Dataset: grape_data (GitHub, zs1314/Smart-grape-platform). Classes: Auxerrois grape, Cabernet Franc grape, Cabernet Sauvignon grape, Chardonnay grape, Merlot grape, Muller Thurgau grape, Pinot Noir grape, Riesling grape, Sauvignon Blanc grape, Syrah grape, Tempranillo grape.

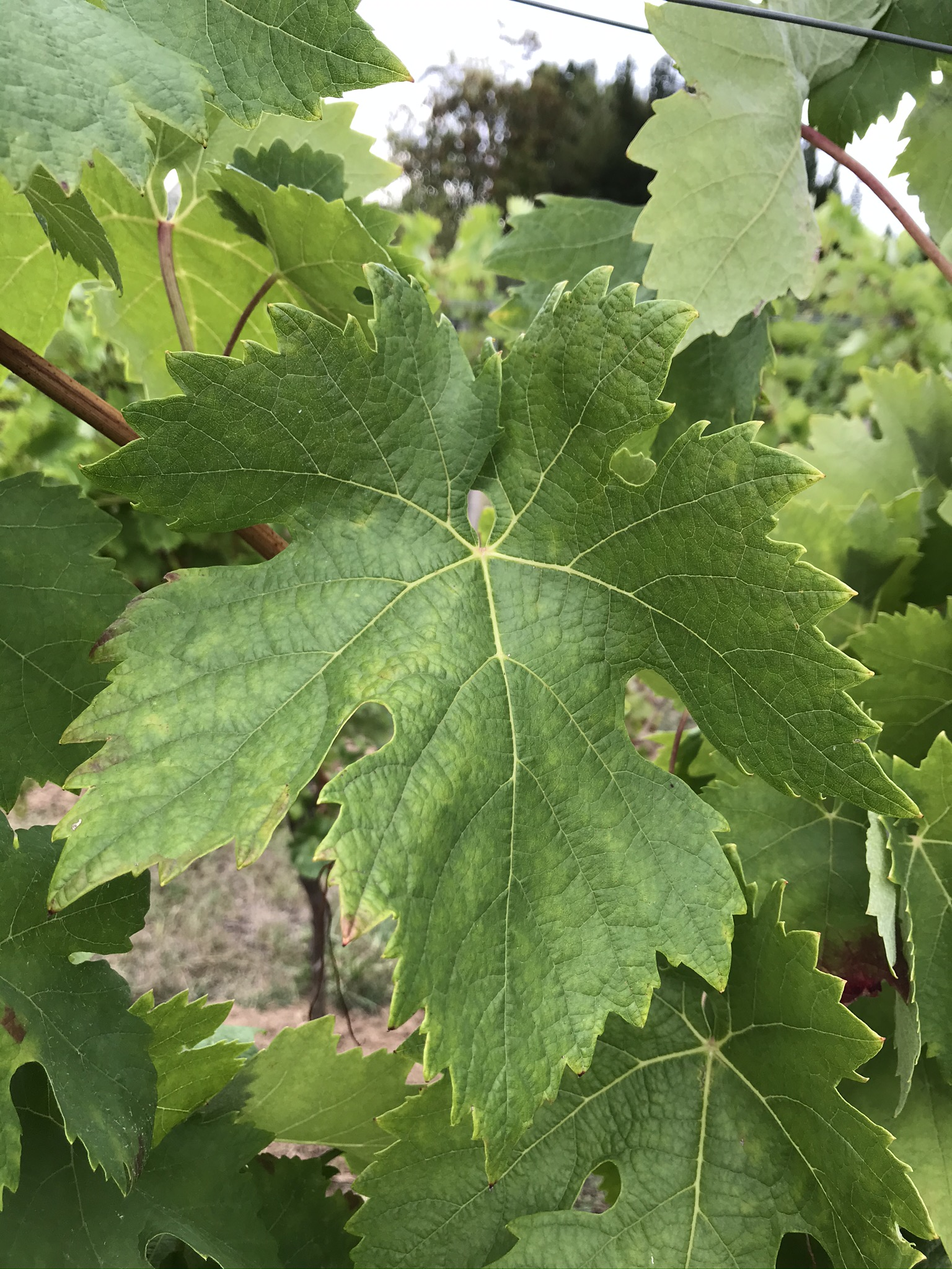
Label: Tempranillo grape

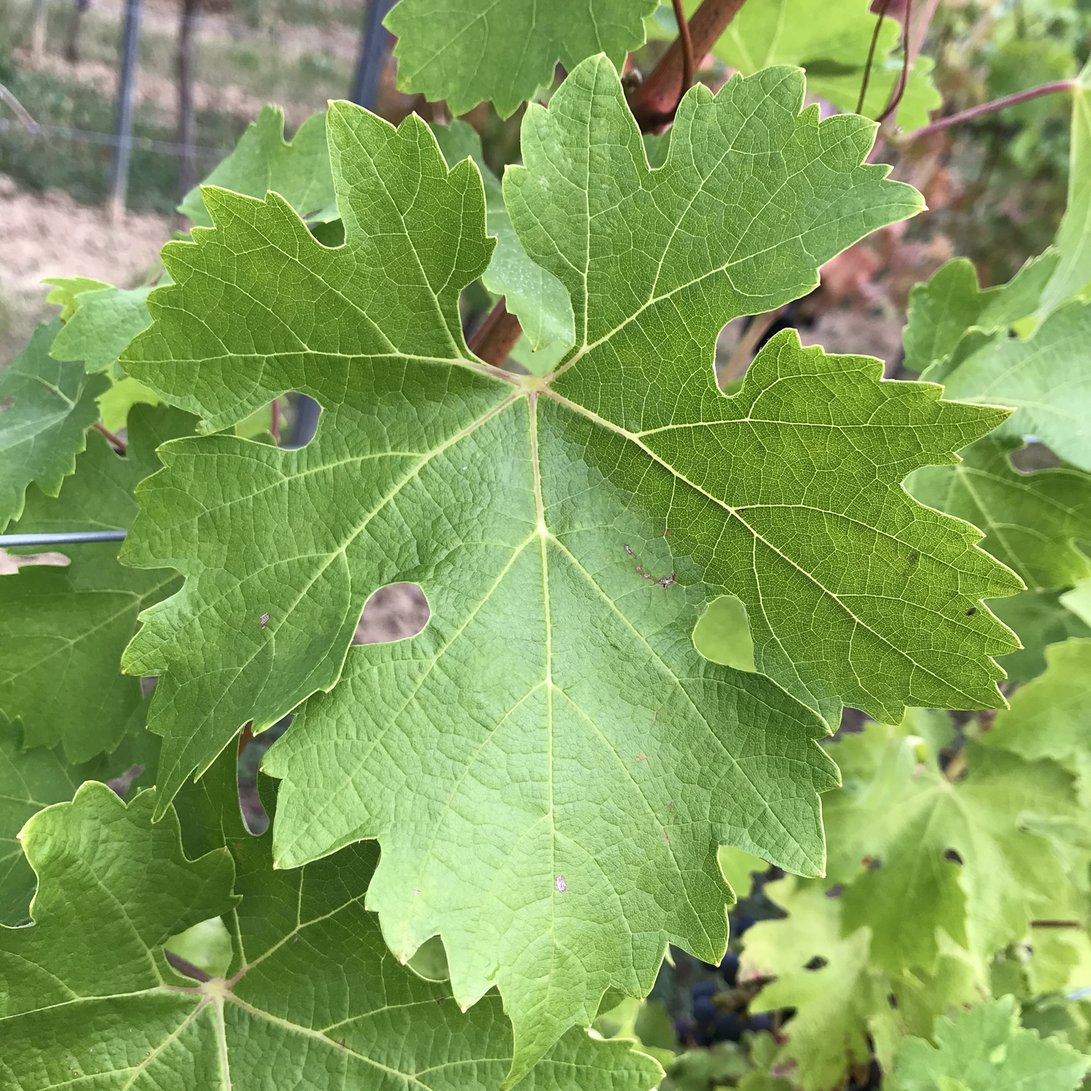
Label: Cabernet Sauvignon grape

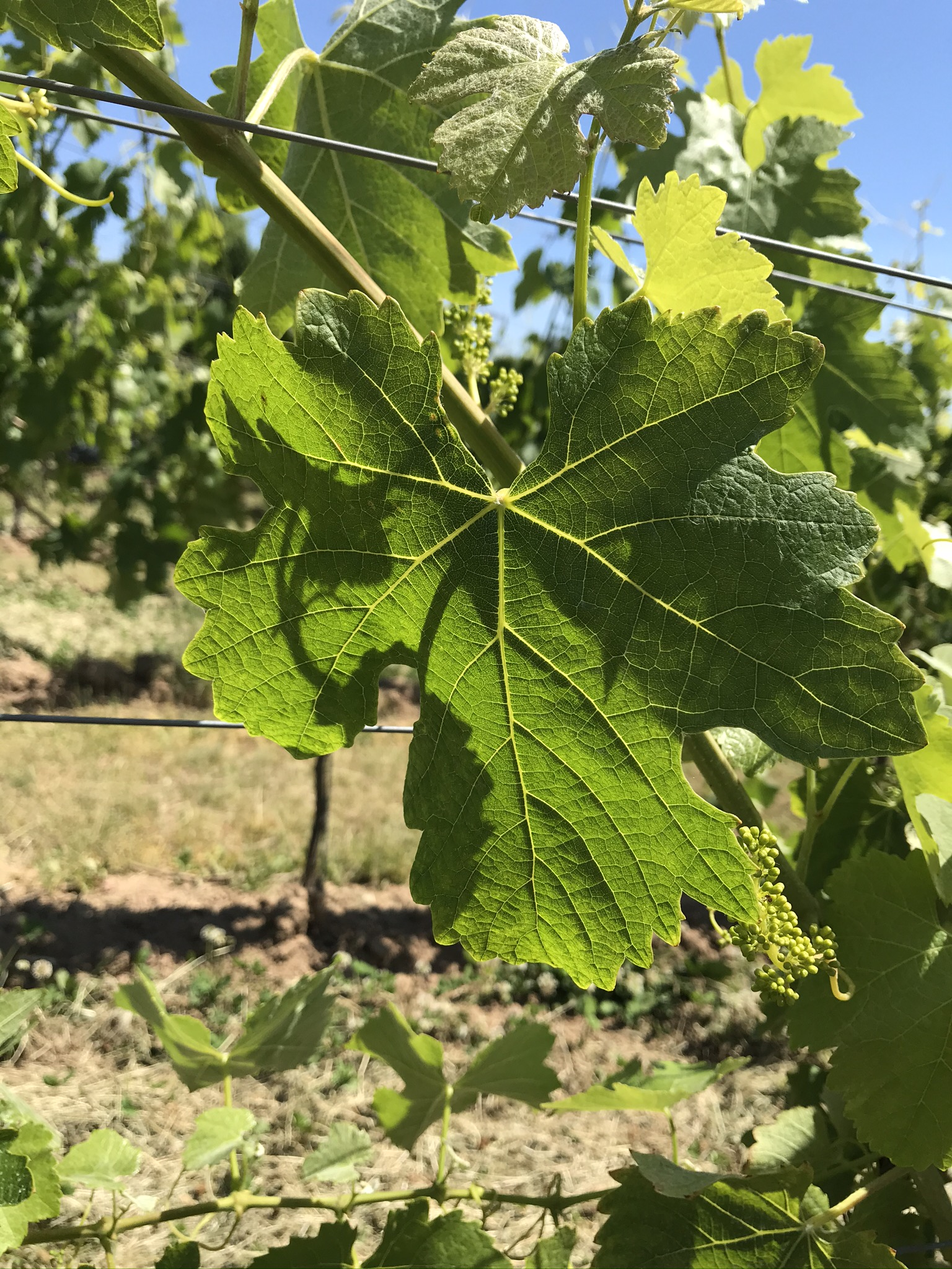
Label: Syrah grape

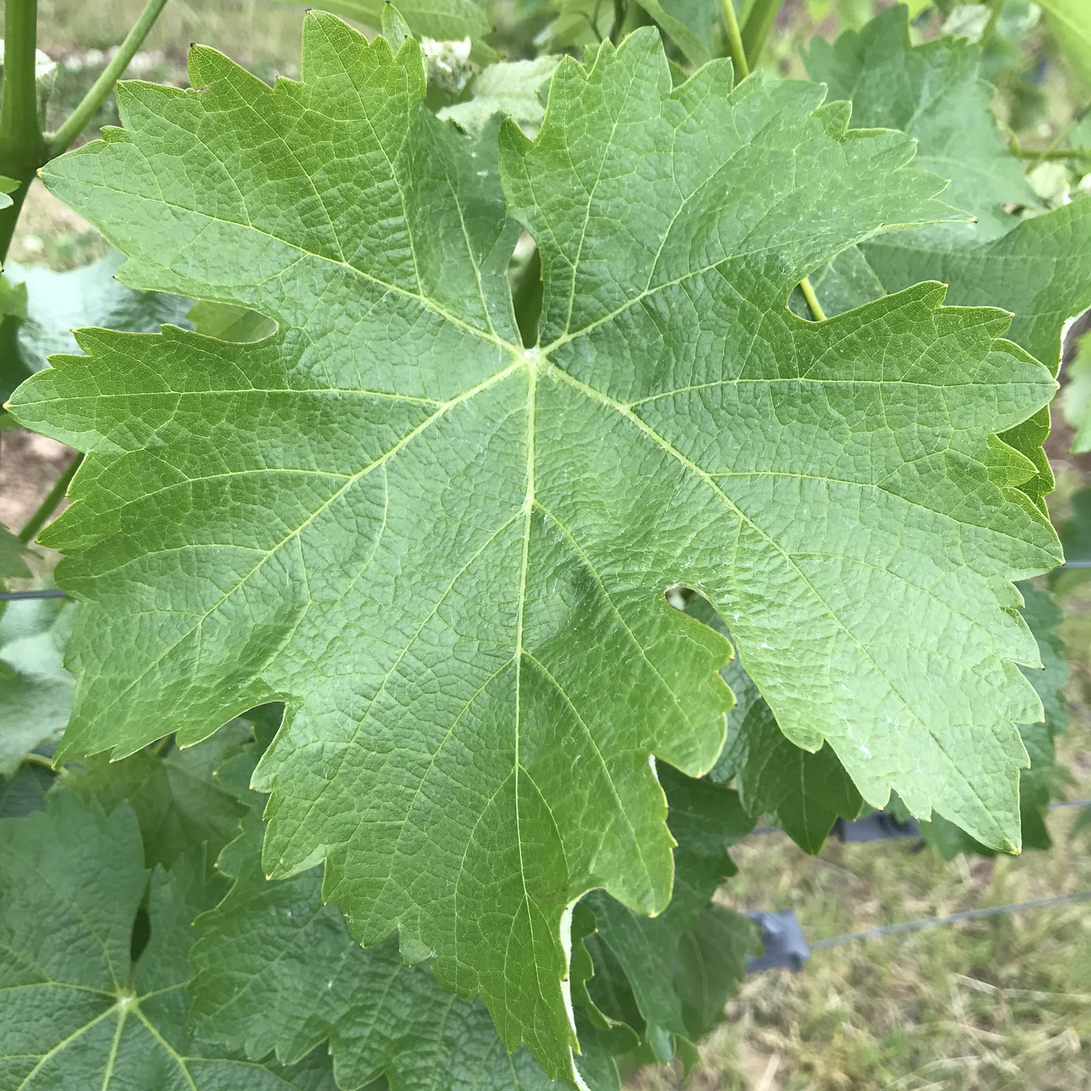
Label: Sauvignon Blanc grape

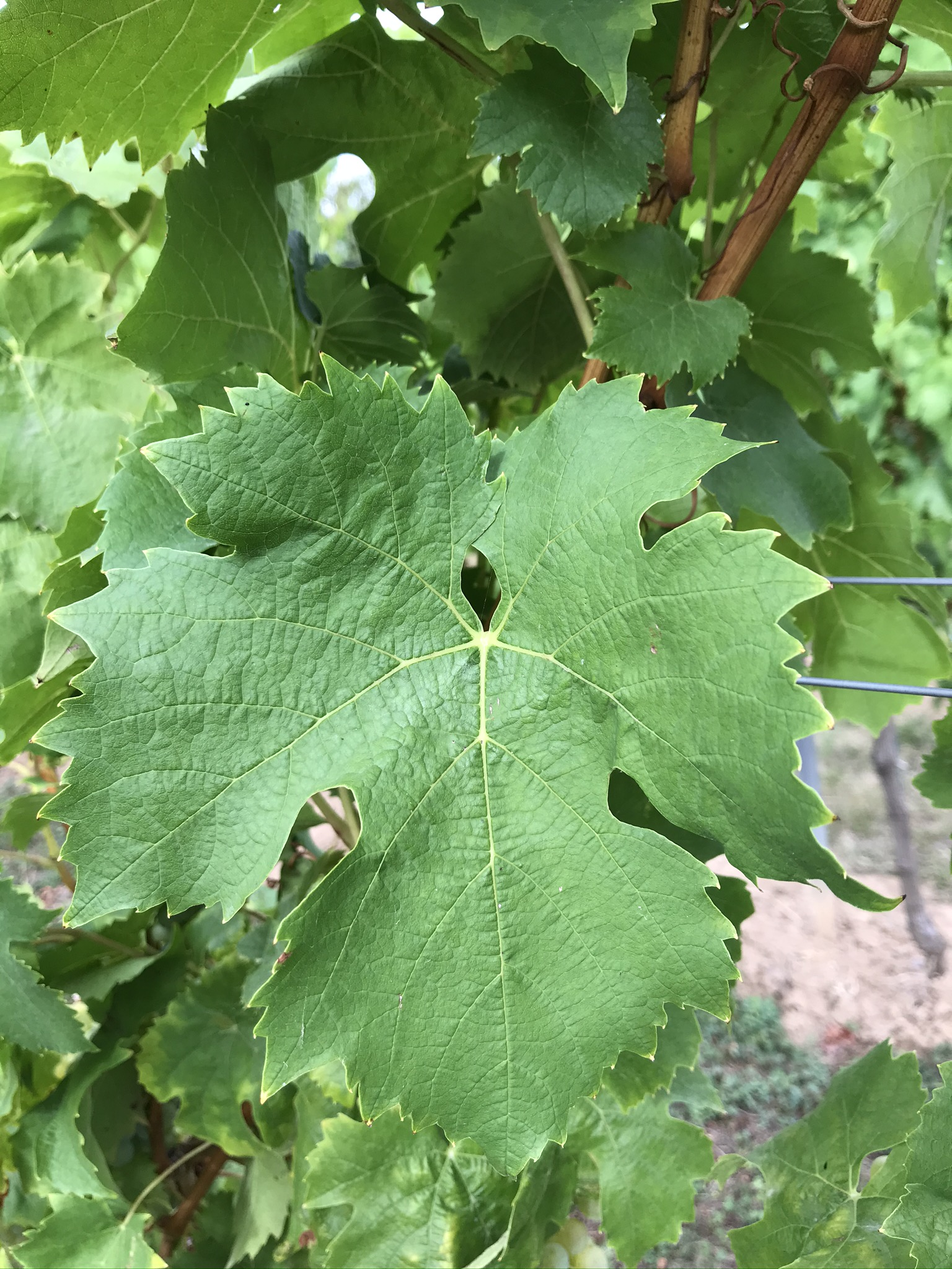
Label: Muller Thurgau grape

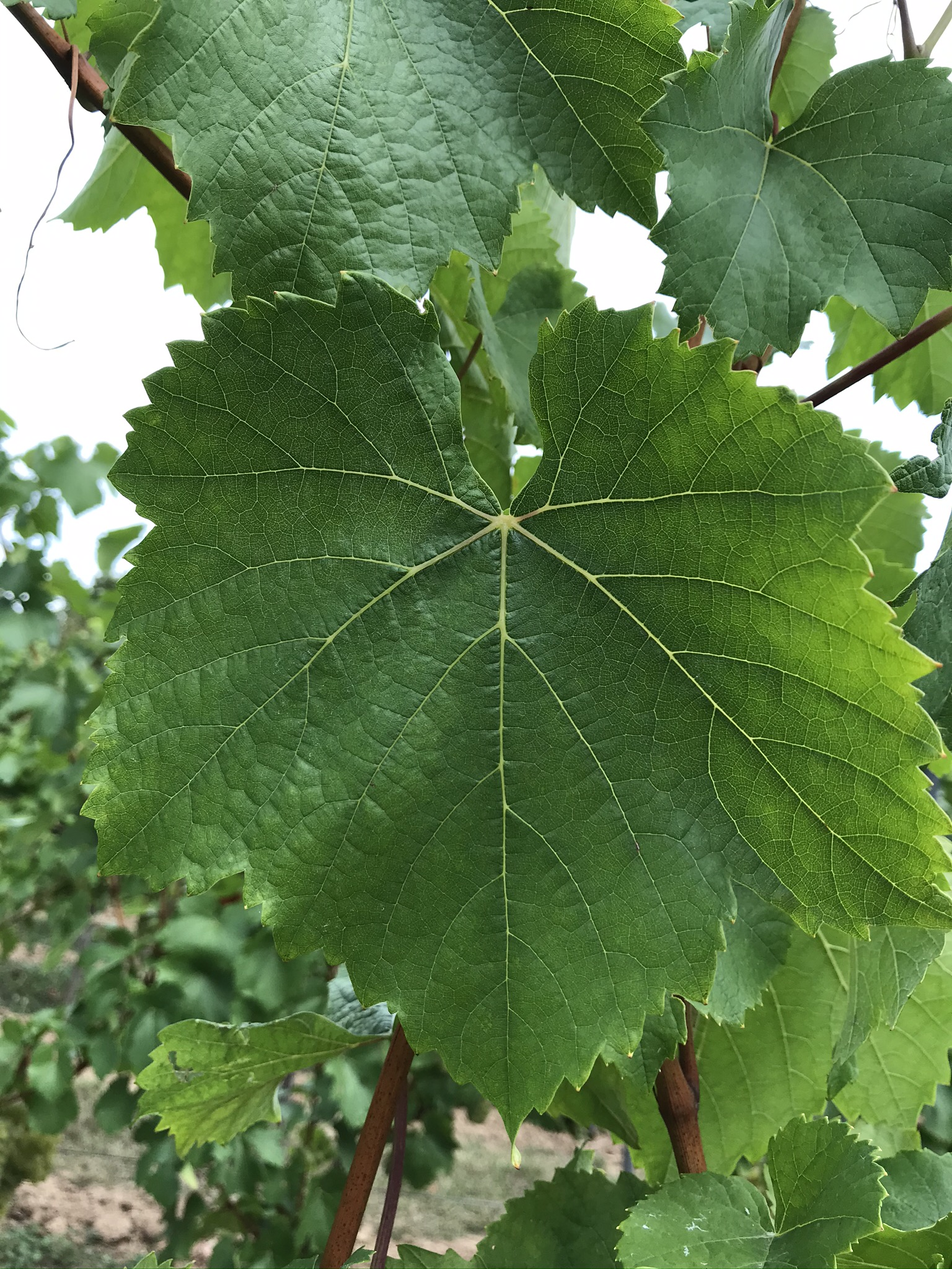
Label: Auxerrois grape
